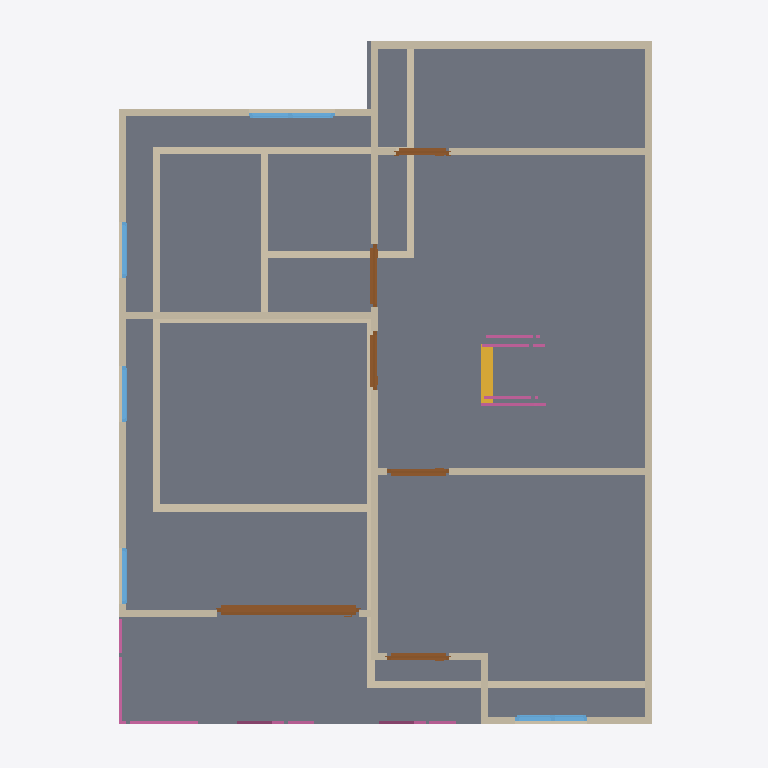
Plan cut of the same IFC building model at storey '2F' (level 3.00 m, cut at 4.40 m), seen from above with north up, elements coloured by IFC class: 26 walls (beige), 8 railings (pink), 6 doors (brown), 5 windows (light blue), 1 slab (grey), 1 stair flight (yellow). Cut surfaces are drawn darker.
Extent 10.0 m × 10.0 m × 7.1 m (x, y, z). Storeys (3): GF at 0.00 m; 2F at 3.00 m; Roof at 6.00 m. Elements (72): 28 IfcWall, 15 IfcRailing, 10 IfcDoor, 9 IfcWindow, 5 IfcSlab, 3 IfcStairFlight, 1 IfcCovering, 1 IfcRoof.

HEADER;
FILE_DESCRIPTION(('ViewDefinition[DesignTransferView]'),'2;1');
FILE_NAME('s04-discussion.ifc','2026-10-23T13:38:53+08:00',(''),(''),'IfcOpenShell 0.8.5-post1','Bonsai 0.8.5-post1','Nobody');
FILE_SCHEMA(('IFC4'));
ENDSEC;
DATA;
#1=IFCPROJECT('0i3jZaEcrCcO9YjM6A$6KX',$,'My Project',$,$,$,$,(#10,#22),#5);
#27=IFCSITE('2nGngZZQTCIA7CjLzEDrrS',$,'My Site',$,$,#50,$,$,$,$,$,$,$,$);
#33=IFCBUILDING('2gFqXt5SrBc86tzCKwMcii',$,'My Building',$,$,#56,$,$,$,$,$,$);
#39=IFCBUILDINGSTOREY('0$hmVFWQzBJPdQ69fPKiSF',$,'2F',$,$,#3835,$,$,$,$);
#63=IFCBUILDINGSTOREY('3UHHvE5Hr6HgmA3JkUGQFf',$,'GF',$,$,#79,$,$,$,$);
#9140=IFCBUILDINGSTOREY('05gQQ5f59F7890z4aBGzhp',$,'Roof',$,$,#9161,$,$,$,$);
#4809=IFCSLAB('24GDZ6uObENxfZAZ9UB11I',$,'Slab',$,$,#4817,#4824,$,$);
#4334=IFCWALL('3vm29TzhT0bfhRj_Nv_92S',$,'Wall',$,$,#4708,#4340,$,$);
#4184=IFCWALL('0zKnS5d2rCeQ5TClQtAdH1',$,'Wall',$,$,#4521,#4190,$,$);
#214=IFCWALL('1bHi$pRRDF08AxO6OYhWDz',$,'Wall',$,$,#529,#220,$,$);
#4094=IFCWALL('0upa1OAJ9B$Pei$SlKH3hf',$,'Wall',$,$,#4772,#4102,$,$);
#87=IFCWALL('3or_4xuLbA58Ph90hDwTYW',$,'Wall',$,$,#625,#95,$,$);
#5062=IFCWALL('1zVm0XZkPBVf$2Qc9DuzPF',$,'Wall',$,$,#5131,#5068,$,$);
#239=IFCWALL('2IWHwWhT95B8w6m1QLGpcp',$,'Wall',$,$,#561,#245,$,$);
#5037=IFCWALL('3mjCiSys5AjxLUddelcJVQ',$,'Wall',$,$,#5190,#5043,$,$);
#189=IFCWALL('0Oo9jk5RL6BBDSAWK4e8kF',$,'Wall',$,$,#200,#195,$,$);
#4159=IFCWALL('3bGFl$JdfEnRIeO9pCMoSt',$,'Wall',$,$,#5334,#4165,$,$);
#5511=IFCWALL('3Bs5H6TOX0pfuqgm_CyxZC',$,'Wall',$,$,#5572,#5517,$,$);
#5613=IFCWALL('0omIRkUdTA7hWmgV8mWjN4',$,'Wall',$,$,#5669,#5619,$,$);
#9676=IFCDOOR('1kBZ8xgErFhR9PmGgufc5V',$,'Door',$,$,#9855,#9685,$,2.0,1.9958525896072388,$,.SLIDING_TO_LEFT.,$);
#769=IFCWALL('3PxTNWypv3KwW1_r8hyu0V',$,'Wall',$,$,#857,#775,$,$);
#896=IFCWALL('1devFiVB92OuS_GykWnWbY',$,'Wall',$,$,#1085,#902,$,$);
#5273=IFCWALL('2hDcxJdrTCUA9AhNCh$Bsf',$,'Wall',$,$,#5284,#5279,$,$);
#4309=IFCWALL('3VtRdN2t9EmvVCSicdGKr2',$,'Wall',$,$,#4676,#4315,$,$);
#664=IFCWALL('23fs$C4A1FzwPMW0BoTvWt',$,'Wall',$,$,#675,#670,$,$);
#264=IFCWALL('0WlAKsMIj8_xa5oSjpljLy',$,'Wall',$,$,#593,#270,$,$);
#4209=IFCWALL('3o7qFOAMT4VB3br$tHHddL',$,'Wall',$,$,#4553,#4215,$,$);
#871=IFCWALL('0lDVhkM5P38QO82FOyrVz6',$,'Wall',$,$,#1048,#877,$,$);
#164=IFCWALL('3A2DT86bT3HQoPmsN95VZl',$,'Wall',$,$,#470,#170,$,$);
#639=IFCWALL('3Q9Rgns6f4ZQhwHFwA2klP',$,'Wall',$,$,#650,#645,$,$);
#11017=IFCSTAIRFLIGHT('1xB0C8Ffr88gLqW5pd$hw3',$,'StairFlight',$,$,#15118,#11026,$,8,7,0.17499999701976776,0.25,.STRAIGHT.);
#4134=IFCWALL('2Kx3DKMoj9OfHrQMRjCuiO',$,'Wall',$,$,#5352,#4140,$,$);
#4284=IFCWALL('0wDUG2qu98mxqoNa5lar$u',$,'Wall',$,$,#4295,#4290,$,$);
#6893=IFCDOOR('2tofT66eLDkB_iRVUKJP$A',$,'Door',$,$,#7076,#6902,$,2.0,0.8870692253112793,$,.SINGLE_SWING_LEFT.,$);
#6001=IFCDOOR('2IZIC_h5b5dwT1RqwGegto',$,'Door',$,$,#6199,#6010,$,2.0,0.87245774269104,$,.SINGLE_SWING_LEFT.,$);
#7569=IFCWINDOW('03GsPqW2b0$8UsuFr8NM7m',$,'Window',$,$,#7811,#7578,$,0.8999999761581421,1.0128216743469238,$,.DOUBLE_PANEL_VERTICAL.,$);
#8770=IFCWINDOW('2R6JUuU4jA2gDH0kaWVCO$',$,'Window',$,$,#9139,#8779,$,0.8999999761581421,1.2093137502670288,$,.DOUBLE_PANEL_VERTICAL.,$);
#6308=IFCDOOR('1N9RdRejfECgFGsrscdP7H',$,'Door',$,$,#6491,#6317,$,2.0,0.8746834993362427,$,.SINGLE_SWING_RIGHT.,$);
#6600=IFCDOOR('2ayT7woUH3ovh94OGFN3Eh',$,'Door',$,$,#6783,#6609,$,2.0,0.8314347267150879,$,.SINGLE_SWING_RIGHT.,$);
#7185=IFCDOOR('0BCudJ281DzQMy0OHSXx3V',$,'Door',$,$,#7368,#7194,$,2.0,0.7507038712501526,$,.SINGLE_SWING_LEFT.,$);
#4259=IFCWALL('1wA8fPPGz33w6hZgo$6IWP',$,'Wall',$,$,#4617,#4265,$,$);
#4234=IFCWALL('31QrvHnQb0ZgSzsS7hBYA4',$,'Wall',$,$,#4585,#4240,$,$);
#10479=IFCRAILING('36oHHZADP61vBUYLMrRUHS',$,'Railing',$,'FRAMELESS_PANEL',#10536,#10488,$,.USERDEFINED.);
#7893=IFCWINDOW('1svLJE7vvBP8Y8qclnsCaX',$,'Window',$,$,#8096,#7902,$,0.8999999761581421,0.7979422807693481,$,.SINGLE_PANEL.,$);
#8206=IFCWINDOW('2hfdQET3P7PQCvfpUVkhXq',$,'Window',$,$,#8379,#8215,$,0.8999999761581421,0.7923333644866943,$,.SINGLE_PANEL.,$);
#8461=IFCWINDOW('3yJ4LWknD6ywRrwPiT$Lbi',$,'Window',$,$,#8634,#8470,$,0.8999999761581421,0.7923333644866943,$,.SINGLE_PANEL.,$);
#10220=IFCRAILING('1fKAPOq49B9fSFrjLJFsgZ',$,'Railing',$,'FRAMELESS_PANEL',#10246,#10229,$,$);
#10368=IFCRAILING('08fxuibPTFhvEiW7A$7M4A',$,'Railing',$,'FRAMELESS_PANEL',#10394,#10377,$,.USERDEFINED.);
#10268=IFCRAILING('2ED5Icv6r15QNAkoV2epn3',$,'Railing',$,'FRAMELESS_PANEL',#10293,#10281,$,$);
#11928=IFCRAILING('1CoxpeQhn2wxSwxdZ3xbC5',$,'Railing',$,'FRAMELESS_PANEL',#12449,#11937,$,.USERDEFINED.);
#11593=IFCRAILING('3Mmo4369j8GeABC8r5ytO_',$,'Railing',$,'FRAMELESS_PANEL',#15113,#11602,$,.USERDEFINED.);
#12977=IFCRAILING('2bnfeVKPHEB85k99T1ulvT',$,'Railing',$,'FRAMELESS_PANEL',#12978,#12990,$,.USERDEFINED.);
#12998=IFCRAILING('3s1eTU71H1YuXpit3MQvtZ',$,'Railing',$,'FRAMELESS_PANEL',#13286,#13011,$,.USERDEFINED.);
ENDSEC;
